Run: headless pygame with SDL's dummy video driver; simulated clock (each Clock.tick advances the game by its frame time, no real sleeping); random seed 0; keys injected as events and as key.get_pressed() state; no mouse input.
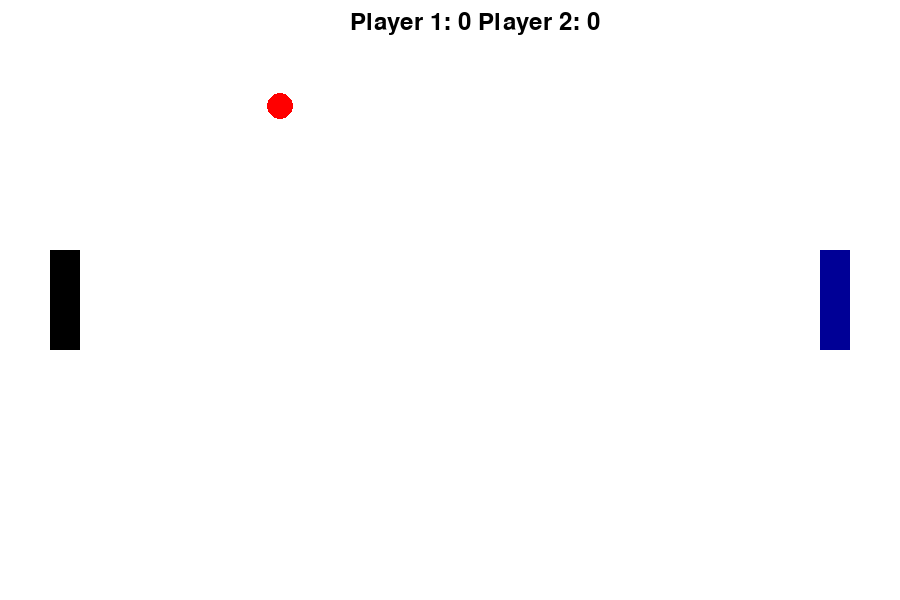
Frame 1 of 4 · flips 1–60 · no input
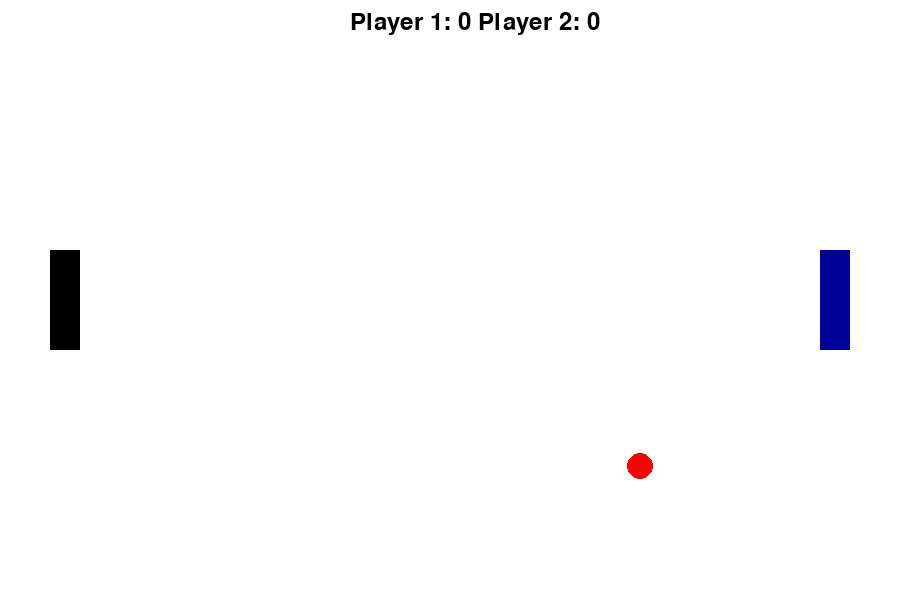
Frame 2 of 4 · flips 61–180 · tapped SPACE, RETURN · held RIGHT (→), D
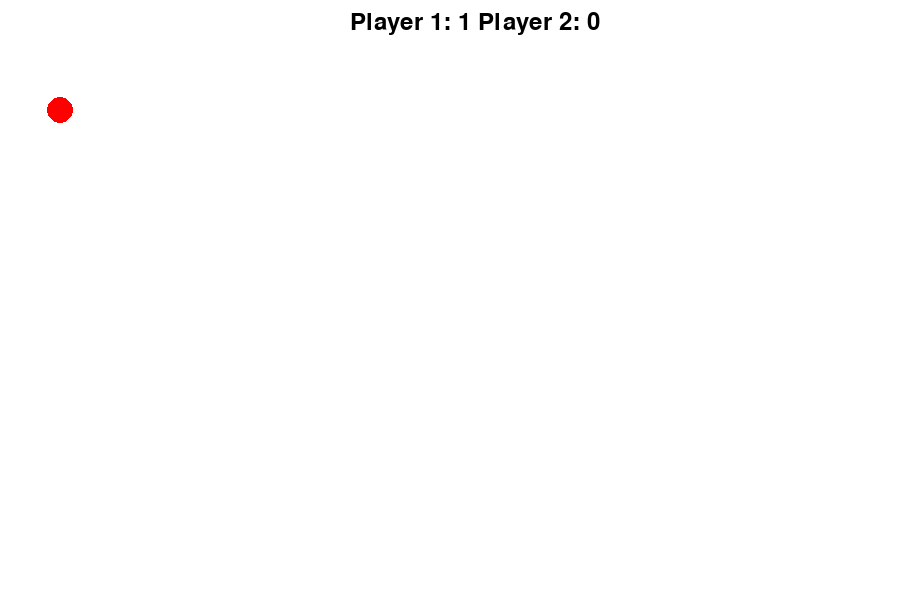
Frame 3 of 4 · flips 181–300 · held DOWN (↓), S
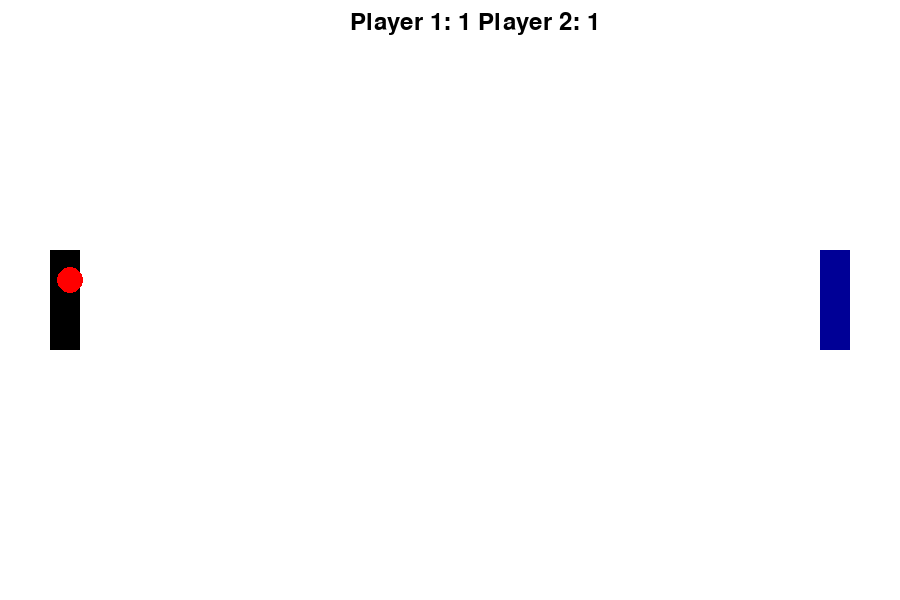
Frame 4 of 4 · flips 301–420 · held LEFT (←), A, UP (↑), W

The pygame program that drew these frames:

import pygame
import sys
pygame.init()

screen_width = 900
screen_height = 600
screen = pygame.display.set_mode((screen_width, screen_height))


WHITE = (255, 255, 255)
BLACK = (0, 0, 0)
BLUE = (0, 0, 150)
RED = (255, 0, 0)
GREEN = (0,255,0)

clock = pygame.time.Clock()
fps = 60




def draw_score(screen,playscore1,playscore2):
    font = pygame.font.Font(None,36)
    score_text = font.render(f'Player 1: {playscore1} Player 2: {playscore2}',True,BLACK)
    screen.blit(score_text, (screen_width // 2 - 100, 10 ))
    
    
    
class Player:
    def __init__(self, x, y, width, height, color): 
        self.x = x
        self.y = y
        self.width = width
        self.height = height
        self.color = color
        self.speed = 3
        self.rect = pygame.Rect(x, y, width, height)
        
    def draw(self, screen):
        pygame.draw.rect(screen, self.color, self.rect)

class Ball:
    def __init__(self, x, y, radius, color, speed_x,speed_y):
        self.x = x
        self.y = y
        self.radius = radius
        self.color = color 
        self.speed_x = speed_x
        self.speed_y = speed_y
        self.yFac =-1
        self.xFac=1
        self.first =1
        self.rect = pygame.Rect(x- radius, y- radius, radius *2, radius*2)
        
        
    def update(self):
        self.x+=self.speed_x*self.xFac
        self.y+=self.speed_y*self.yFac
        
        if self.y<=0 or self.y >= screen_height:
            self.yFac*=-1
        if self.x <=0 and self.first:
            self.first=0
            return 1
        elif self.x >= screen_width and self.first:
            self.first=0
            return -1 
        else:
            return 0
        
    def reset(self):
        self.x = screen_width//2
        self.y = screen_height//2
        self.xFac*=-1
        self.first= 1
            
    
    def draw(self, screen):
        pygame.draw.circle(screen, self.color, (self.x, self.y), self.radius)
        
    def move(self):
        # self.x += self.speed_x
        # self.y += self.speed_y
        self.rect.y = self.y - self.radius
        self.rect.x = self.x - self.radius
        
    def check_border_collision(self,screen_width,screen_height):
        if self.y - self.radius <= 0 or self.y + self.radius >= screen_height:
            self.speed_y *= -1
        if self.x - self.radius <= 0 or self.x + self.radius >= screen_width:
            self.speed_x *= 1
            
player1 = Player(50, 250, 30, 100, BLACK)
player2 = Player(820, 250, 30, 100, BLUE)
listplayer= [player1,player2]
        
ball = Ball(100,100,13, RED, 3,3)
    
playscore1=0
playscore2=0


running = True
while running:  
    screen.fill(WHITE)
    
    for event in pygame.event.get():
        if event.type == pygame.QUIT:
            running = False

    keys = pygame.key.get_pressed()
    if keys[pygame.K_UP]:
        player2.rect.y -= player2.speed
    if keys[pygame.K_DOWN]:
        player2.rect.y += player2.speed
    if keys[pygame.K_w]:
        player1.rect.y -= player1.speed
    if keys[pygame.K_s]:
        player1.rect.y += player1.speed
        
    
    point=ball.update()
    
    if point== -1:
        playscore1 += 1
    elif point == 1:
        playscore2 += 1
        
    if point:
        ball.reset()
            
    ball.draw(screen)
    ball.move()
    ball.check_border_collision(screen_width,screen_height)

    if ball.rect.colliderect(player1.rect) or ball.rect.colliderect(player2.rect):
        ball.speed_x *= -1
        
        ball.speed_x *=1.1
        ball.speed_y *=1.1
        
        maxspeed =10
        ball.speed_x = max(-maxspeed,min(ball.speed_x,maxspeed))
        ball.speed_y = max(-maxspeed,min(ball.speed_y,maxspeed))
        
    player1.draw(screen)
    player2.draw(screen)
    ball.draw(screen)
    draw_score(screen, playscore1, playscore2)
    
    pygame.display.update()
    clock.tick(fps)

pygame.quit()
